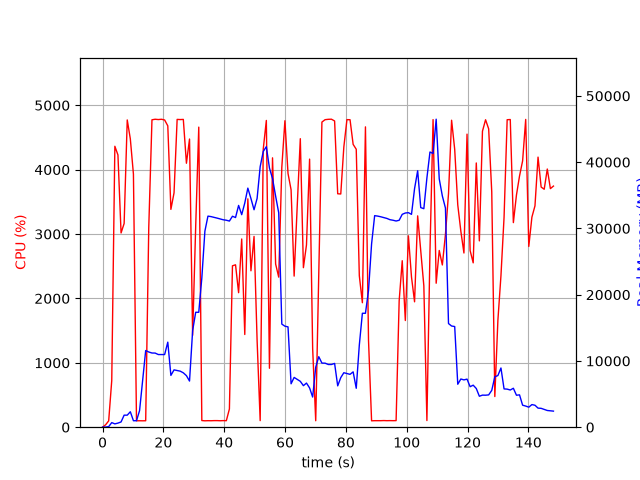

The file beside this chart, header and first rows:
elapsed_time, nproc, cpu, mem_real, mem_virtual
4.76837158203125e-05, 1, 0.0, 10.3, 3186
1.008, 1, 37.7, 20.72, 122.5
2.017, 1, 98.1, 86.71, 697.1
3.027, 1, 725.3, 693.8, 4800
4.048, 1, 4363, 501, 5184
5.063, 1, 4229, 618.5, 5184
6.087, 1, 3017, 792, 5796
7.098, 1, 3164, 1816, 7084
8.119, 1, 4772, 1816, 7084
9.134, 1, 4478, 2330, 8620
10.15, 1, 3931, 978, 9692
11.16, 1, 99.2, 978.7, 9692
12.17, 1, 100.2, 2496, 35934
13.18, 1, 99.3, 7038, 35934
14.18, 1, 100.3, 11570, 35934
15.19, 1, 3100, 11350, 35934
16.25, 1, 4774, 11196, 35934
17.29, 1, 4783, 11188, 35934
18.33, 1, 4778, 10966, 35934
19.37, 1, 4783, 10966, 35934
20.41, 1, 4772, 10963, 35934
21.45, 1, 4680, 12835, 37714
22.47, 1, 3383, 7817, 37714
23.5, 1, 3640, 8652, 37714
24.52, 1, 4780, 8562, 37714
25.54, 1, 4778, 8456, 37714
26.56, 1, 4780, 8206, 37714
27.58, 1, 4100, 7780, 37714
28.59, 1, 4476, 6965, 37804
29.62, 1, 1427, 14576, 40268
30.62, 1, 3122, 17346, 40268
31.63, 1, 4660, 17342, 40268
32.64, 1, 103.3, 22525, 60748
33.65, 1, 99.3, 29588, 60748
34.65, 1, 101.2, 31856, 60748
35.66, 1, 100.3, 31783, 60748
36.67, 1, 102.2, 31670, 60748
37.68, 1, 102.3, 31554, 60748
38.68, 1, 100.3, 31422, 60748
39.69, 1, 102.3, 31304, 60748
40.7, 1, 101.3, 31237, 60748
41.71, 1, 283.0, 31110, 60748
42.71, 1, 2506, 31837, 60748
43.72, 1, 2522, 31642, 60748
44.73, 1, 2089, 33472, 60748
45.75, 1, 2923, 32075, 60748
46.76, 1, 1440, 33833, 60748
47.77, 1, 3547, 36081, 60748
48.79, 1, 2429, 34511, 60748
49.81, 1, 2963, 32819, 60748
50.81, 1, 1346, 34530, 85324
51.82, 1, 102.2, 39315, 85324
52.83, 1, 4318, 41609, 85324
53.85, 1, 4764, 42339, 85324
54.87, 1, 915.4, 39108, 85504
55.88, 1, 4184, 37528, 85504
56.9, 1, 2534, 34876, 85504
57.92, 1, 2331, 32357, 85504
58.93, 1, 4035, 15563, 85504
59.95, 1, 4760, 15245, 85504
... 87 more rows
